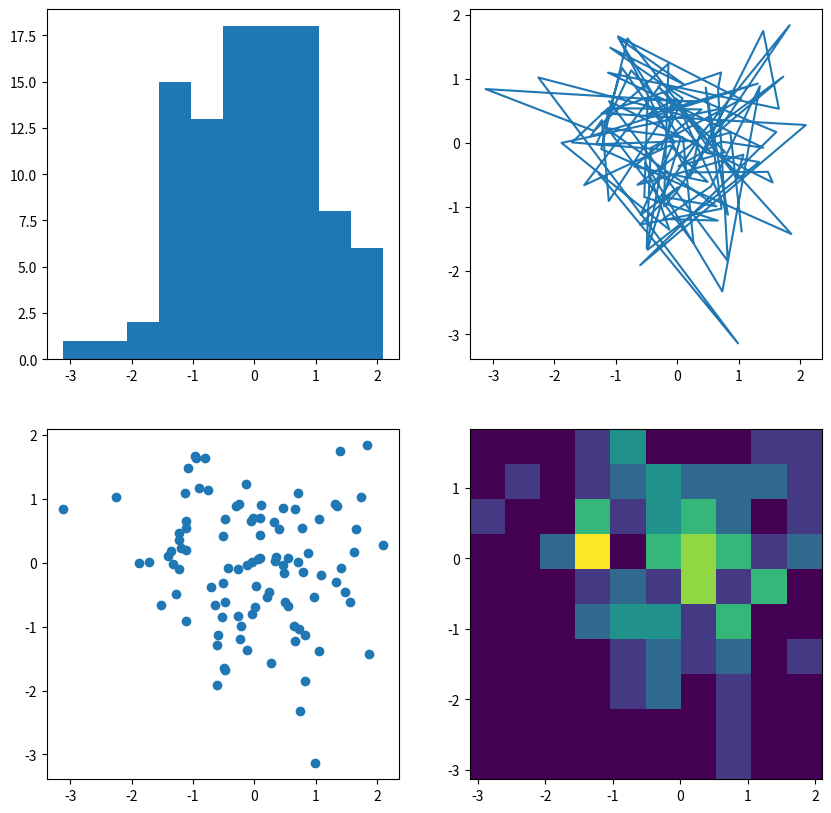

Write Python code to recreate this figure.
import numpy as np
import matplotlib.pyplot as plt

np.random.seed(19680801)
data = np.random.randn(2, 100)


fig, axs = plt.subplots(2, 2, figsize=(10, 10))
axs[0, 0].hist(data[0])
axs[1, 0].scatter(data[0], data[1])
axs[0, 1].plot(data[0], data[1])
axs[1, 1].hist2d(data[0], data[1])

